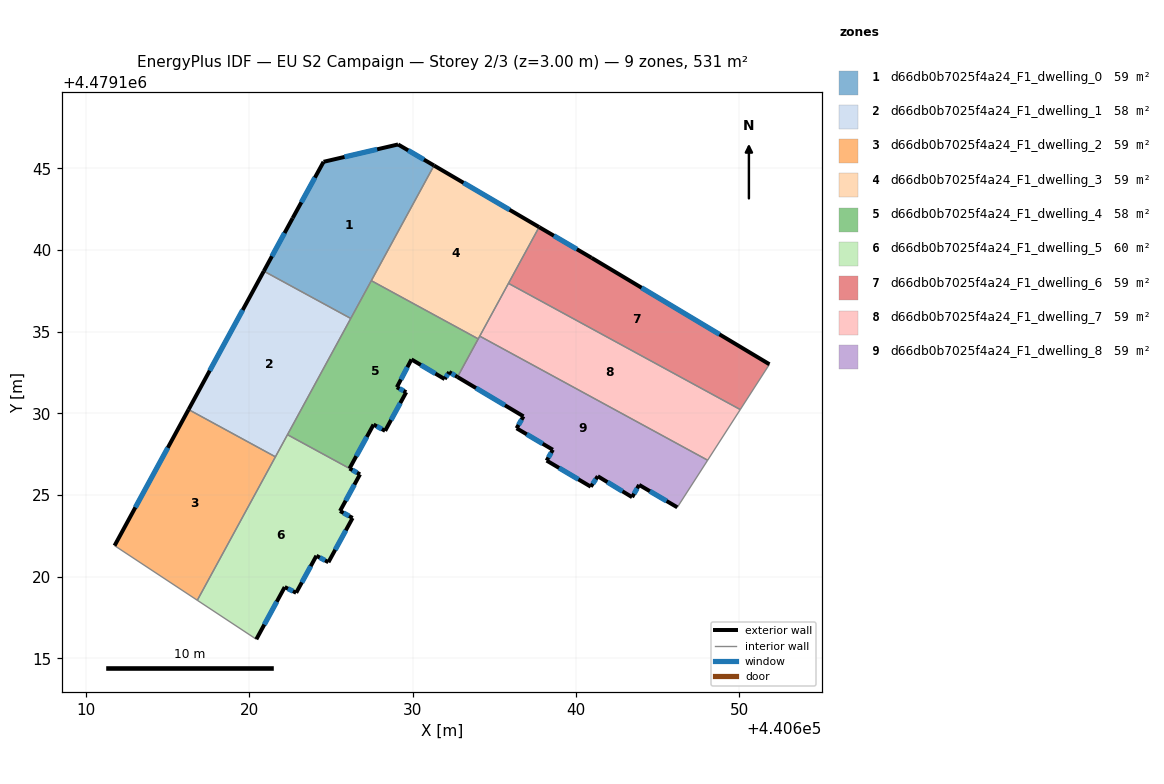
=== STOREY PLAN SPEC (per zone: floor XY polygon, exterior-wall plan segments, windows/doors) ===
zone 1: d66db0b7025f4a24_F1_dwelling_0  (59.5 m²)
  floor: (440631.31, 4479145.17) (440626.21, 4479135.81) (440620.89, 4479138.70) (440622.66, 4479141.95) (440624.55, 4479145.40) (440629.11, 4479146.46)
  exterior wall: (440622.66, 4479141.95) – (440620.89, 4479138.70)  [3.7 m]
    window: (440622.16, 4479141.04) – (440621.39, 4479139.61)  [2.1 m²]
  exterior wall: (440624.55, 4479145.40) – (440622.66, 4479141.95)  [3.9 m]
    window: (440624.02, 4479144.43) – (440623.19, 4479142.92)  [2.3 m²]
  exterior wall: (440629.11, 4479146.46) – (440624.55, 4479145.40)  [4.7 m]
    window: (440627.83, 4479146.16) – (440625.83, 4479145.69)  [2.7 m²]
  exterior wall: (440631.31, 4479145.17) – (440629.11, 4479146.46)  [2.6 m]
    window: (440630.69, 4479145.53) – (440629.73, 4479146.10)  [1.5 m²]
  interior walls: 3
zone 2: d66db0b7025f4a24_F1_dwelling_1  (58.4 m²)
  floor: (440626.21, 4479135.81) (440621.60, 4479127.33) (440616.29, 4479130.23) (440620.89, 4479138.70)
  exterior wall: (440620.89, 4479138.70) – (440616.29, 4479130.23)  [9.6 m]
    window: (440619.60, 4479136.32) – (440617.58, 4479132.61)  [5.6 m²]
  interior walls: 4
zone 3: d66db0b7025f4a24_F1_dwelling_2  (58.9 m²)
  floor: (440621.60, 4479127.33) (440616.82, 4479118.55) (440611.76, 4479121.90) (440616.29, 4479130.23)
  exterior wall: (440616.29, 4479130.23) – (440611.76, 4479121.90)  [9.5 m]
    window: (440615.01, 4479127.89) – (440613.03, 4479124.24)  [5.5 m²]
  interior walls: 3
zone 4: d66db0b7025f4a24_F1_dwelling_3  (58.9 m²)
  floor: (440637.74, 4479141.40) (440634.02, 4479134.56) (440627.47, 4479138.12) (440631.31, 4479145.17)
  exterior wall: (440637.74, 4479141.40) – (440631.31, 4479145.17)  [7.5 m]
    window: (440635.94, 4479142.46) – (440633.12, 4479144.11)  [4.3 m²]
  interior walls: 5
zone 5: d66db0b7025f4a24_F1_dwelling_4  (58.3 m²)
  floor: (440634.02, 4479134.56) (440632.75, 4479132.22) (440632.24, 4479132.53) (440631.97, 4479132.09) (440629.93, 4479133.30) (440629.04, 4479131.60) (440629.61, 4479131.29) (440628.32, 4479128.93) (440627.61, 4479129.31) (440626.14, 4479126.62) (440622.34, 4479128.69) (440627.47, 4479138.12)
  exterior wall: (440629.93, 4479133.30) – (440631.97, 4479132.09)  [2.4 m]
    window: (440630.50, 4479132.96) – (440631.39, 4479132.43)  [1.4 m²]
  exterior wall: (440629.04, 4479131.60) – (440629.93, 4479133.30)  [1.9 m]
    window: (440629.29, 4479132.07) – (440629.68, 4479132.82)  [1.1 m²]
  exterior wall: (440629.61, 4479131.29) – (440629.04, 4479131.60)  [0.7 m]
    window: (440629.45, 4479131.38) – (440629.20, 4479131.51)  [0.4 m²]
  exterior wall: (440628.32, 4479128.93) – (440629.61, 4479131.29)  [2.7 m]
    window: (440628.68, 4479129.59) – (440629.25, 4479130.63)  [1.6 m²]
  exterior wall: (440627.61, 4479129.31) – (440628.32, 4479128.93)  [0.8 m]
    window: (440627.81, 4479129.20) – (440628.12, 4479129.03)  [0.5 m²]
  exterior wall: (440626.14, 4479126.62) – (440627.61, 4479129.31)  [3.1 m]
    window: (440626.55, 4479127.38) – (440627.20, 4479128.55)  [1.8 m²]
  exterior wall: (440632.24, 4479132.53) – (440632.75, 4479132.22)  [0.6 m]
    window: (440632.38, 4479132.44) – (440632.61, 4479132.31)  [0.3 m²]
  exterior wall: (440631.97, 4479132.09) – (440632.24, 4479132.53)  [0.5 m]
    window: (440632.04, 4479132.22) – (440632.16, 4479132.40)  [0.3 m²]
  interior walls: 5
zone 6: d66db0b7025f4a24_F1_dwelling_5  (59.6 m²)
  floor: (440626.14, 4479126.62) (440626.78, 4479126.26) (440625.56, 4479124.02) (440626.33, 4479123.59) (440624.85, 4479120.88) (440624.11, 4479121.28) (440622.87, 4479119.01) (440622.17, 4479119.36) (440620.43, 4479116.17) (440616.82, 4479118.55) (440622.34, 4479128.69)
  exterior wall: (440624.85, 4479120.88) – (440626.33, 4479123.59)  [3.1 m]
    window: (440625.26, 4479121.64) – (440625.91, 4479122.83)  [1.8 m²]
  exterior wall: (440624.11, 4479121.28) – (440624.85, 4479120.88)  [0.8 m]
    window: (440624.32, 4479121.17) – (440624.64, 4479120.99)  [0.5 m²]
  exterior wall: (440622.87, 4479119.01) – (440624.11, 4479121.28)  [2.6 m]
    window: (440623.22, 4479119.65) – (440623.76, 4479120.64)  [1.5 m²]
  exterior wall: (440622.17, 4479119.36) – (440622.87, 4479119.01)  [0.8 m]
    window: (440622.37, 4479119.26) – (440622.68, 4479119.11)  [0.5 m²]
  exterior wall: (440620.43, 4479116.17) – (440622.17, 4479119.36)  [3.6 m]
    window: (440620.92, 4479117.06) – (440621.68, 4479118.46)  [2.1 m²]
  exterior wall: (440626.78, 4479126.26) – (440626.14, 4479126.62)  [0.7 m]
    window: (440626.60, 4479126.36) – (440626.32, 4479126.52)  [0.4 m²]
  exterior wall: (440625.56, 4479124.02) – (440626.78, 4479126.26)  [2.6 m]
    window: (440625.90, 4479124.65) – (440626.44, 4479125.63)  [1.5 m²]
  exterior wall: (440626.33, 4479123.59) – (440625.56, 4479124.02)  [0.9 m]
    window: (440626.11, 4479123.71) – (440625.77, 4479123.90)  [0.5 m²]
  interior walls: 4
zone 7: d66db0b7025f4a24_F1_dwelling_6  (59.0 m²)
  floor: (440651.85, 4479133.00) (440650.06, 4479130.23) (440635.87, 4479137.96) (440637.74, 4479141.40) (440640.96, 4479139.52)
  exterior wall: (440640.96, 4479139.52) – (440637.74, 4479141.40)  [3.7 m]
    window: (440640.06, 4479140.05) – (440638.65, 4479140.87)  [2.1 m²]
  exterior wall: (440651.85, 4479133.00) – (440640.96, 4479139.52)  [12.7 m]
    window: (440648.79, 4479134.83) – (440644.02, 4479137.69)  [7.3 m²]
  interior walls: 3
zone 8: d66db0b7025f4a24_F1_dwelling_7  (59.0 m²)
  floor: (440650.06, 4479130.23) (440648.06, 4479127.13) (440634.11, 4479134.72) (440635.87, 4479137.96)
  interior walls: 4
zone 9: d66db0b7025f4a24_F1_dwelling_8  (58.9 m²)
  floor: (440648.06, 4479127.13) (440646.21, 4479124.24) (440643.87, 4479125.62) (440643.44, 4479124.87) (440641.34, 4479126.15) (440640.91, 4479125.51) (440638.21, 4479127.11) (440638.59, 4479127.77) (440636.37, 4479129.08) (440636.79, 4479129.81) (440632.75, 4479132.22) (440634.11, 4479134.72)
  exterior wall: (440641.34, 4479126.15) – (440643.44, 4479124.87)  [2.5 m]
    window: (440641.93, 4479125.79) – (440642.85, 4479125.23)  [1.4 m²]
  exterior wall: (440640.91, 4479125.51) – (440641.34, 4479126.15)  [0.8 m]
    window: (440641.03, 4479125.69) – (440641.22, 4479125.97)  [0.4 m²]
  exterior wall: (440638.21, 4479127.11) – (440640.91, 4479125.51)  [3.1 m]
    window: (440638.97, 4479126.66) – (440640.15, 4479125.96)  [1.8 m²]
  exterior wall: (440638.59, 4479127.77) – (440638.21, 4479127.11)  [0.8 m]
    window: (440638.48, 4479127.58) – (440638.31, 4479127.29)  [0.4 m²]
  exterior wall: (440636.37, 4479129.08) – (440638.59, 4479127.77)  [2.6 m]
    window: (440636.99, 4479128.71) – (440637.96, 4479128.14)  [1.5 m²]
  exterior wall: (440636.79, 4479129.81) – (440636.37, 4479129.08)  [0.8 m]
    window: (440636.67, 4479129.61) – (440636.49, 4479129.29)  [0.5 m²]
  exterior wall: (440632.75, 4479132.22) – (440636.79, 4479129.81)  [4.7 m]
    window: (440633.88, 4479131.55) – (440635.65, 4479130.49)  [2.7 m²]
  exterior wall: (440643.87, 4479125.62) – (440646.21, 4479124.24)  [2.7 m]
    window: (440644.53, 4479125.23) – (440645.55, 4479124.63)  [1.6 m²]
  exterior wall: (440643.44, 4479124.87) – (440643.87, 4479125.62)  [0.9 m]
    window: (440643.56, 4479125.08) – (440643.75, 4479125.41)  [0.5 m²]
  interior walls: 4

=== DERIVED (storey summary) ===
Building: EU S2 Campaign
Storey: 2 of 3  (floor level z = 3.00 m)
Storey gross floor area: 530.5 m²
Zones on this storey: 9
  - d66db0b7025f4a24_F1_dwelling_0: floor 59.5 m²; exterior wall 14.9 m (44.6 m²); 4 window(s) 8.6 m²; WWR 19.2%
  - d66db0b7025f4a24_F1_dwelling_1: floor 58.4 m²; exterior wall 9.6 m (28.9 m²); 1 window(s) 5.6 m²; WWR 19.2%
  - d66db0b7025f4a24_F1_dwelling_2: floor 58.9 m²; exterior wall 9.5 m (28.5 m²); 1 window(s) 5.5 m²; WWR 19.2%
  - d66db0b7025f4a24_F1_dwelling_3: floor 58.9 m²; exterior wall 7.5 m (22.4 m²); 1 window(s) 4.3 m²; WWR 19.2%
  - d66db0b7025f4a24_F1_dwelling_4: floor 58.3 m²; exterior wall 12.6 m (37.8 m²); 8 window(s) 7.3 m²; WWR 19.2%
  - d66db0b7025f4a24_F1_dwelling_5: floor 59.6 m²; exterior wall 15.1 m (45.3 m²); 8 window(s) 8.7 m²; WWR 19.2%
  - d66db0b7025f4a24_F1_dwelling_6: floor 59.0 m²; exterior wall 16.4 m (49.2 m²); 2 window(s) 9.5 m²; WWR 19.2%
  - d66db0b7025f4a24_F1_dwelling_7: floor 59.0 m²
  - d66db0b7025f4a24_F1_dwelling_8: floor 58.9 m²; exterior wall 18.8 m (56.5 m²); 9 window(s) 10.9 m²; WWR 19.2%
Zone adjacency (shared interzone walls):
  - d66db0b7025f4a24_F1_dwelling_0 ↔ d66db0b7025f4a24_F1_dwelling_1
  - d66db0b7025f4a24_F1_dwelling_0 ↔ d66db0b7025f4a24_F1_dwelling_3
  - d66db0b7025f4a24_F1_dwelling_0 ↔ d66db0b7025f4a24_F1_dwelling_4
  - d66db0b7025f4a24_F1_dwelling_1 ↔ d66db0b7025f4a24_F1_dwelling_2
  - d66db0b7025f4a24_F1_dwelling_1 ↔ d66db0b7025f4a24_F1_dwelling_4
  - d66db0b7025f4a24_F1_dwelling_1 ↔ d66db0b7025f4a24_F1_dwelling_5
  - d66db0b7025f4a24_F1_dwelling_2 ↔ d66db0b7025f4a24_F1_dwelling_5
  - d66db0b7025f4a24_F1_dwelling_3 ↔ d66db0b7025f4a24_F1_dwelling_4
  - d66db0b7025f4a24_F1_dwelling_3 ↔ d66db0b7025f4a24_F1_dwelling_6
  - d66db0b7025f4a24_F1_dwelling_3 ↔ d66db0b7025f4a24_F1_dwelling_7
  - d66db0b7025f4a24_F1_dwelling_3 ↔ d66db0b7025f4a24_F1_dwelling_8
  - d66db0b7025f4a24_F1_dwelling_4 ↔ d66db0b7025f4a24_F1_dwelling_5
  - d66db0b7025f4a24_F1_dwelling_4 ↔ d66db0b7025f4a24_F1_dwelling_8
  - d66db0b7025f4a24_F1_dwelling_6 ↔ d66db0b7025f4a24_F1_dwelling_7
  - d66db0b7025f4a24_F1_dwelling_7 ↔ d66db0b7025f4a24_F1_dwelling_8